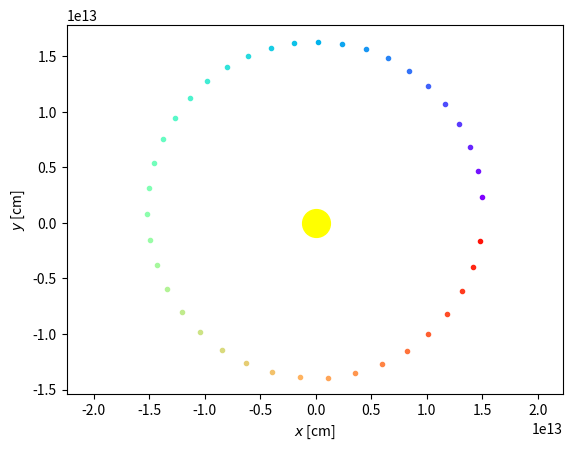

The script that saved this image:
import numpy
import matplotlib.pyplot as plt
import matplotlib
#Matplotlib stuff
cmap = matplotlib.cm.get_cmap('rainbow')

####################################
####### Initial conditions #########
####################################

#We will work in cgs units, where the gravitational constant is
G = 6.67430e-8#cgs

#The sun is centered at x,y,z = 0.0,0.0,0.0. It has a mass of
Msun = 1.9891e33#gram

#The earth is 1.5e6 km away from the Sun. We define its initial position as being along the x-axis. We will work in cgs units here:
x = 14959787070000.0#cm
y = 0.0#cm
z = 0.0#cm
r = numpy.sqrt(x**2+y**2+z**2)

Mearth = 5.972E27# gram

#We set the y-coordinate equal to the circular orbit velocity:
vcirc = numpy.sqrt(G*Msun / r)
vx = 0.0
vy = vcirc
vz = 0.0

####################################
##### Running the simulations ######
####################################
torbit = 2*numpy.pi*r/vcirc#an  analytical value for the orbital time
dt = 0.025* torbit#we set the timestep, dt, to 2.5 percent of an orbital time
tmax = 1.0*torbit#We only run simulation for 1 orbit.

t = 0.0# we start at t=0.0

while t<tmax:
    #Calculate coordinates at t+dt
    x += vx*dt
    y += vy*dt
    z += vz*dt

    #Calculate Earths acceleration for the new coordinates
    r = numpy.sqrt(x**2+y**2+z**2)
    F = - G * Msun * Mearth / r**2
    ax = F/Mearth * x/r
    ay = F/Mearth * y/r
    az = F/Mearth * z/r

    #Calculate velocity at new coordinates
    vx += ax*dt
    vy += ay*dt
    vz += az*dt

    plt.plot(x,y,'.',color=cmap(t/tmax))

    #we are now dt further than before
    t = t + dt

plt.plot(0.0,0.0,'o',color='yellow',ms=20)

plt.xlabel('$x$ [cm]')
plt.ylabel('$y$ [cm]')
plt.axis('equal')
plt.show()
